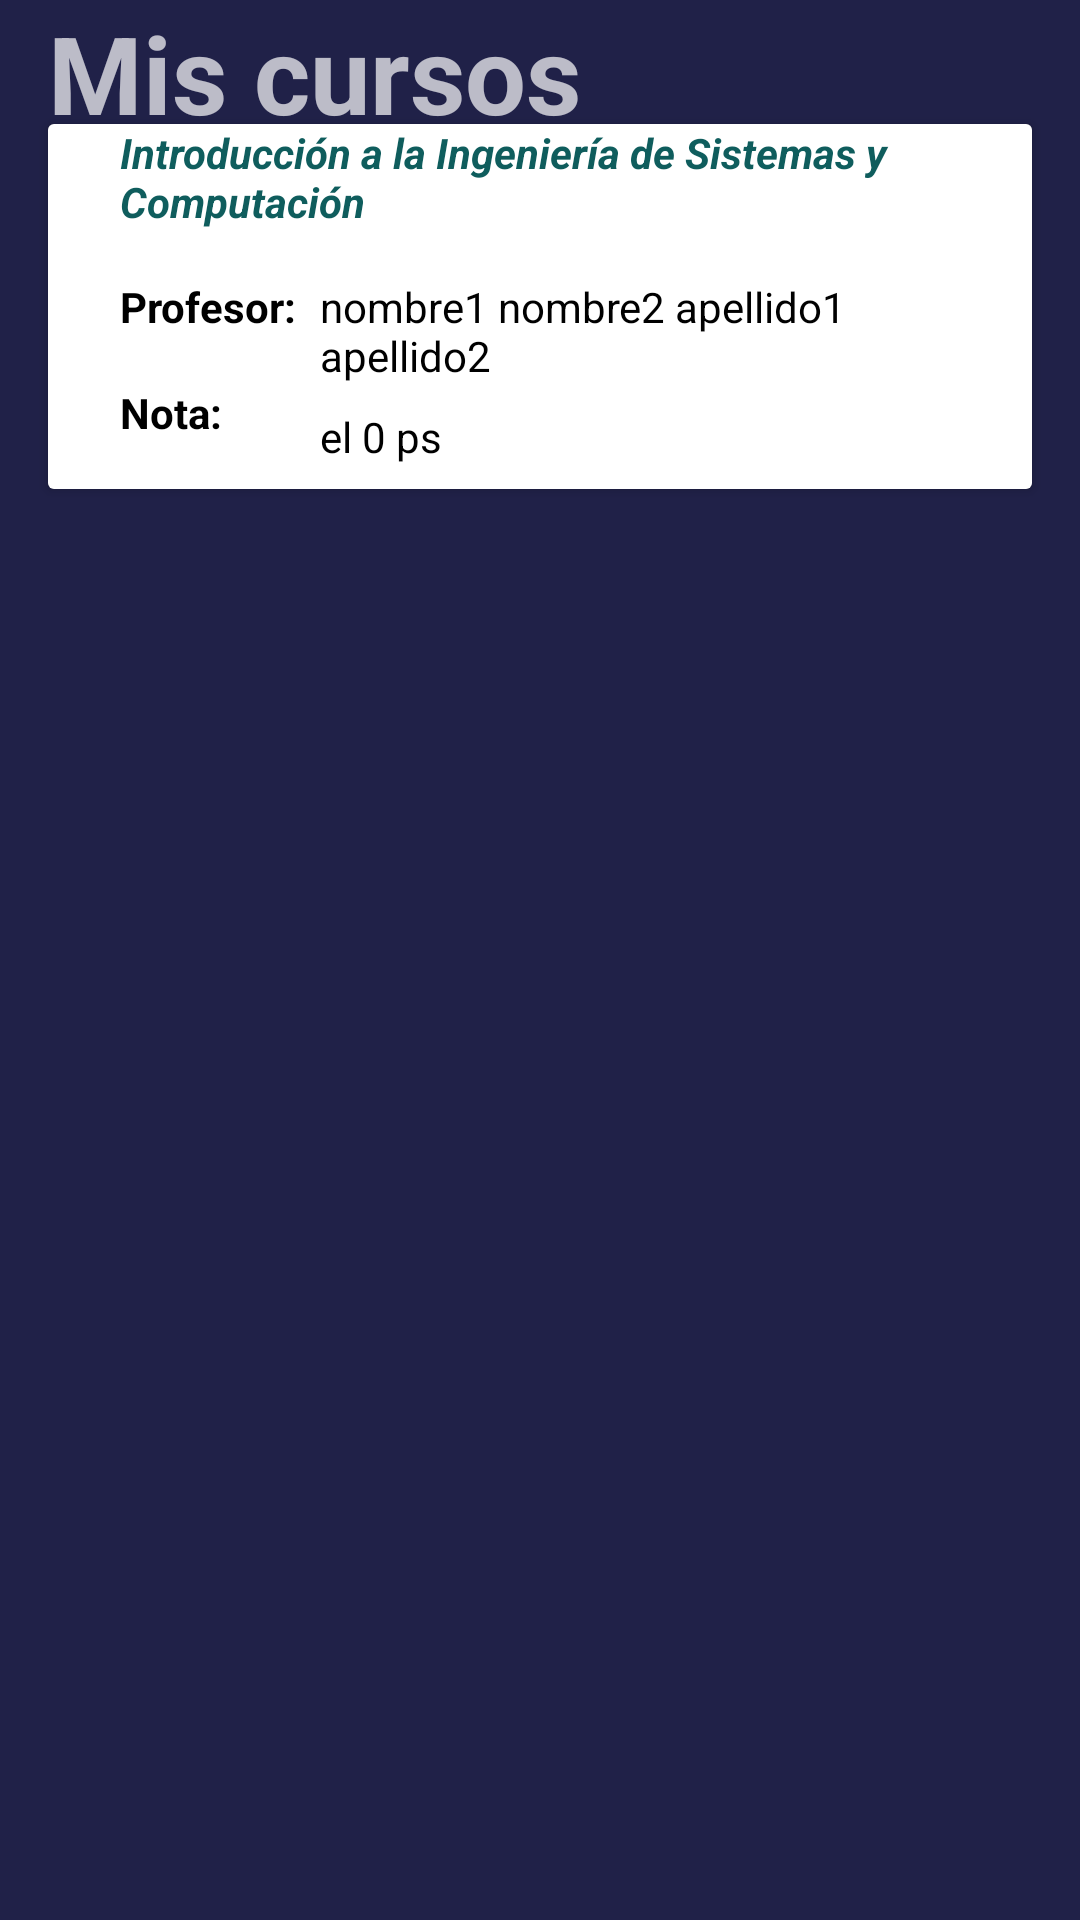

Write the Android layout XML for this screen, with the resource values it uses.
<!-- AndroidManifest.xml: application theme Theme.AppCompat.NoActionBar -->
<!-- res/layout/layout.xml -->
<?xml version="1.0" encoding="utf-8"?>
<androidx.constraintlayout.widget.ConstraintLayout xmlns:android="http://schemas.android.com/apk/res/android"
    xmlns:app="http://schemas.android.com/apk/res-auto"
    xmlns:tools="http://schemas.android.com/tools"
    android:id="@+id/linearLayout"
    android:layout_width="match_parent"
    android:layout_height="match_parent"
    android:background="@color/foLogin">

    <TextView
        android:id="@+id/textView12"
        android:layout_width="wrap_content"
        android:layout_height="wrap_content"
        android:layout_marginStart="16dp"
        android:text="Mis cursos"
        android:textSize="36sp"
        android:textStyle="normal|bold"
        app:layout_constraintBottom_toTopOf="@+id/cardView"
        app:layout_constraintStart_toStartOf="parent"
        app:layout_constraintTop_toTopOf="parent"
        app:layout_constraintVertical_bias="0.022" />

    <androidx.cardview.widget.CardView
        android:id="@+id/cardView"
        android:layout_width="0dp"
        android:layout_height="wrap_content"
        android:layout_marginStart="16dp"
        android:layout_marginEnd="16dp"
        app:layout_constraintBottom_toBottomOf="parent"
        app:layout_constraintEnd_toEndOf="parent"
        app:layout_constraintHorizontal_bias="0.0"
        app:layout_constraintStart_toStartOf="parent"
        app:layout_constraintTop_toTopOf="parent"
        app:layout_constraintVertical_bias="0.07999998">

        <androidx.constraintlayout.widget.ConstraintLayout
            android:layout_width="match_parent"
            android:layout_height="match_parent"
            android:background="@color/cardview_light_background">

            <TextView
                android:id="@+id/textView6"
                android:layout_width="0dp"
                android:layout_height="wrap_content"
                android:layout_marginStart="24dp"
                android:layout_marginEnd="24dp"
                android:text="Introducción a la Ingeniería de Sistemas y Computación"
                android:textColor="@color/verde"
                android:textStyle="bold|italic"
                app:layout_constraintEnd_toEndOf="parent"
                app:layout_constraintStart_toStartOf="parent" />

            <TextView
                android:id="@+id/textView8"
                android:layout_width="wrap_content"
                android:layout_height="wrap_content"
                android:layout_marginTop="16dp"
                android:text="Profesor:"
                android:textColor="@android:color/background_dark"
                android:textStyle="bold"
                app:layout_constraintStart_toStartOf="@+id/textView6"
                app:layout_constraintTop_toBottomOf="@+id/textView6" />

            <TextView
                android:id="@+id/textView9"
                android:layout_width="wrap_content"
                android:layout_height="wrap_content"
                android:layout_marginTop="8dp"
                android:layout_marginBottom="8dp"
                android:text="Nota:"
                android:textColor="@android:color/background_dark"
                android:textStyle="bold"
                app:layout_constraintBottom_toBottomOf="parent"
                app:layout_constraintStart_toStartOf="@+id/textView8"
                app:layout_constraintTop_toBottomOf="@+id/textView8" />

            <TextView
                android:id="@+id/textView10"
                android:layout_width="0dp"
                android:layout_height="wrap_content"
                android:layout_marginStart="8dp"
                android:layout_marginTop="16dp"
                android:text="nombre1 nombre2 apellido1 apellido2"
                android:textColor="@android:color/background_dark"
                app:layout_constraintEnd_toEndOf="@+id/textView6"
                app:layout_constraintStart_toEndOf="@+id/textView8"
                app:layout_constraintTop_toBottomOf="@+id/textView6" />

            <TextView
                android:id="@+id/textView11"
                android:layout_width="0dp"
                android:layout_height="wrap_content"
                android:layout_marginTop="8dp"
                android:layout_marginBottom="8dp"
                android:text="el 0 ps"
                android:textColor="@android:color/background_dark"
                app:layout_constraintBottom_toBottomOf="parent"
                app:layout_constraintEnd_toEndOf="@+id/textView10"
                app:layout_constraintStart_toStartOf="@+id/textView10"
                app:layout_constraintTop_toBottomOf="@+id/textView10" />

        </androidx.constraintlayout.widget.ConstraintLayout>

    </androidx.cardview.widget.CardView>

</androidx.constraintlayout.widget.ConstraintLayout>
<!-- resources referenced by this layout -->
<resources>
  <color name="foLogin">#202148</color>
  <color name="verde">#0F5D5D</color>
</resources>
